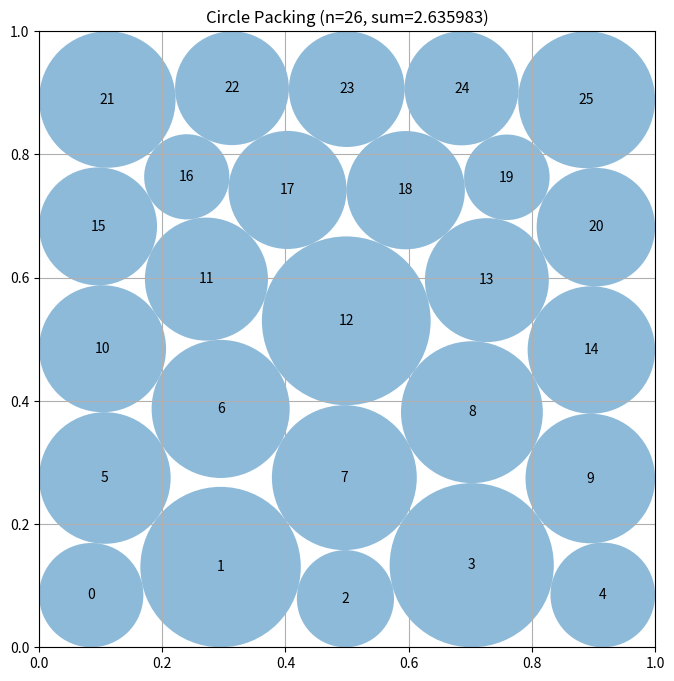

Generate this figure with matplotlib:
# EVOLVE-BLOCK-START
"""Constructor-based circle packing for n=26 circles"""
import numpy as np


def construct_packing():
    """Build four staggered row layouts, LP-size their circles, then polish each with SLSQP."""
    from scipy.optimize import linprog, minimize

    n = 26
    pairs = np.array(
        [(i, j) for i in range(n) for j in range(i + 1, n)], dtype=int
    )
    best = None

    for allocation in ((6, 5, 5, 5, 5), (5, 6, 5, 5, 5),
                       (5, 5, 6, 5, 5), (5, 5, 5, 6, 5)):
        points = []
        for row, count in enumerate(allocation):
            # Stagger the interior five-circle layers strongly enough to
            # create diagonal hexagonal contacts.  On the two boundary
            # layers, move inward instead of using the alternating extreme:
            # this preserves horizontal boundary clearance for their end
            # circles while retaining the useful interior stagger.
            if count == 6:
                offset = 0.0
            elif row == 0:
                offset = 0.012
            elif row == len(allocation) - 1:
                offset = -0.012
            else:
                offset = 0.020 if row % 2 == 0 else -0.020
            for col in range(count):
                x = (col + 0.5) / count + offset
                # Give the outer layers a little more boundary clearance and
                # use the resulting nearly uniform inter-layer spacing for
                # the diagonal contacts in the middle of the stack.
                y = 0.105 + 0.1975 * row
                points.append((x, y))
        centers = np.asarray(points, dtype=float)
        if centers.shape != (n, 2):
            continue

        boundary = np.min(
            np.column_stack(
                (centers[:, 0], centers[:, 1],
                 1.0 - centers[:, 0], 1.0 - centers[:, 1])
            ), axis=1
        )
        delta = centers[pairs[:, 0]] - centers[pairs[:, 1]]
        distances = np.sqrt(np.sum(delta * delta, axis=1))

        """Refine each row seed by alternating radius LP and center polishing."""
        A = np.zeros((len(pairs), n), dtype=float)
        for k, (i, j) in enumerate(pairs):
            A[k, i] = 1.0
            A[k, j] = 1.0

        def radius_lp(p):
            """Solve the exact maximum-sum radius LP for fixed centers."""
            bnd = np.min(
                np.column_stack(
                    (p[:, 0], p[:, 1], 1.0 - p[:, 0], 1.0 - p[:, 1])
                ), axis=1
            )
            d = p[pairs[:, 0]] - p[pairs[:, 1]]
            dist = np.sqrt(np.sum(d * d, axis=1))
            return linprog(
                np.full(n, -1.0), A_ub=A, b_ub=dist,
                bounds=[(1e-7, float(bnd[i])) for i in range(n)],
                method="highs",
            )

        def center_constraints(x, radii):
            """Return boundary and non-overlap slacks for fixed radii."""
            p = x.reshape(n, 2)
            edge = np.column_stack(
                (p[:, 0] - radii, p[:, 1] - radii,
                 1.0 - p[:, 0] - radii, 1.0 - p[:, 1] - radii)
            ).ravel()
            d = p[pairs[:, 0]] - p[pairs[:, 1]]
            sep = np.sqrt(np.sum(d * d, axis=1)) - (
                radii[pairs[:, 0]] + radii[pairs[:, 1]]
            )
            return np.concatenate((edge, sep))

        p = centers.copy()
        lp = radius_lp(p)
        if not lp.success:
            continue
        r = np.asarray(lp.x, dtype=float).copy()

        for _ in range(3):
            old_p, old_r = p.copy(), r.copy()

            # Maximize total geometric clearance while keeping the current
            # radii feasible; the subsequent LP can then reallocate radii.
            def center_objective(x):
                s = center_constraints(x, r)
                return -float(np.sum(np.log(np.maximum(s, 1e-5))))

            cr = minimize(
                center_objective, p.ravel(), method="SLSQP",
                bounds=[(float(r[i]), float(1.0 - r[i]))
                        for i in range(n) for _ in (0, 1)],
                constraints={"type": "ineq",
                             "fun": lambda x: center_constraints(x, r)},
                options={"maxiter": 180, "ftol": 2e-8, "disp": False},
            )
            if cr.success and np.all(center_constraints(cr.x, r) >= -2e-6):
                p = cr.x.reshape(n, 2)
            lp = radius_lp(p)
            if lp.success:
                r = np.asarray(lp.x, dtype=float).copy()
            else:
                p, r = old_p, old_r

        z0 = np.concatenate((p.ravel(), r))

        def unpack(z):
            return z[:2 * n].reshape(n, 2), z[2 * n:]

        def objective(z):
            return -np.sum(z[2 * n:])

        def constraints(z):
            p, r = unpack(z)
            edge = np.column_stack(
                (p[:, 0] - r, p[:, 1] - r,
                 1.0 - p[:, 0] - r, 1.0 - p[:, 1] - r)
            ).ravel()
            d = p[pairs[:, 0]] - p[pairs[:, 1]]
            sep = np.sqrt(np.sum(d * d, axis=1)) - (
                r[pairs[:, 0]] + r[pairs[:, 1]]
            )
            return np.concatenate((edge, sep))

        result = minimize(
            objective, z0, method="SLSQP",
            bounds=[(0.0, 1.0)] * (2 * n) + [(1e-7, 0.25)] * n,
            constraints={"type": "ineq", "fun": constraints},
            options={"maxiter": 300, "ftol": 2e-8, "disp": False},
        )
        candidate = result.x if (
            result.success or np.all(constraints(result.x) >= -2e-6)
        ) else z0
        if np.min(constraints(candidate)) < -2e-6:
            candidate = z0
        if best is None or np.sum(candidate[2 * n:]) > np.sum(best[2 * n:]):
            best = candidate

    if best is None:
        centers = np.array(
            [[0.1 + 0.2 * (i % 5), 0.1 + 0.2 * (i // 5)]
             for i in range(25)] + [[0.5, 0.3]], dtype=float
        )
        radii = np.full(n, 0.075, dtype=float)
        radii[-1] = 0.02
    else:
        centers, radii = best[:2 * n].reshape(n, 2), best[2 * n:]
    centers = np.clip(centers, 0.0, 1.0)
    radii = np.maximum(0.0, radii) * (1.0 - 2e-8)
    return centers, radii, float(np.sum(radii))


def compute_max_radii(centers):
    """Return conservative radii from boundary and pairwise nearest-neighbor limits."""
    n = centers.shape[0]
    radii = np.min(
        np.column_stack(
            (centers[:, 0], centers[:, 1],
             1.0 - centers[:, 0], 1.0 - centers[:, 1])
        ),
        axis=1,
    )
    for i in range(n):
        for j in range(i):
            d = np.linalg.norm(centers[i] - centers[j])
            if radii[i] + radii[j] > d:
                # Reduce only the newer circle, preserving earlier choices.
                radii[i] = min(radii[i], max(0.0, d - radii[j]))
    return np.maximum(0.0, radii) * (1.0 - 1e-9)


# EVOLVE-BLOCK-END


# This part remains fixed (not evolved)
def run_packing():
    """Run the circle packing constructor for n=26"""
    centers, radii, sum_radii = construct_packing()
    return centers, radii, sum_radii


def visualize(centers, radii):
    """
    Visualize the circle packing

    Args:
        centers: np.array of shape (n, 2) with (x, y) coordinates
        radii: np.array of shape (n) with radius of each circle
    """
    import matplotlib.pyplot as plt
    from matplotlib.patches import Circle

    fig, ax = plt.subplots(figsize=(8, 8))

    # Draw unit square
    ax.set_xlim(0, 1)
    ax.set_ylim(0, 1)
    ax.set_aspect("equal")
    ax.grid(True)

    # Draw circles
    for i, (center, radius) in enumerate(zip(centers, radii)):
        circle = Circle(center, radius, alpha=0.5)
        ax.add_patch(circle)
        ax.text(center[0], center[1], str(i), ha="center", va="center")

    plt.title(f"Circle Packing (n={len(centers)}, sum={sum(radii):.6f})")
    plt.show()


if __name__ == "__main__":
    centers, radii, sum_radii = run_packing()
    print(f"Sum of radii: {sum_radii}")
    # AlphaEvolve improved this to 2.635

    # Uncomment to visualize:
    visualize(centers, radii)
